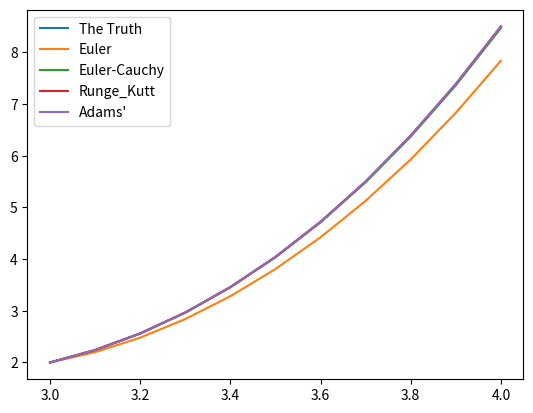

Python code for this plot:
""""
This code aims at solving second order differential equations
using four methods.
The substitution z = y' was used to convert the second order diff equ
into a system of two first order ones
"""


from matplotlib import pyplot as plt


interval = [3, 4]
h = 0.1
cond1 = 2
cond2 = 2

def true_func(x):
    return (x - 2)**3 + 1 / (x - 2)


def f(z):
    return z


def g(x, y, z):
    return ((x - 2) * z + 3 * y) / ((x - 2)**2)


def euler_method(f, g, interval, step, cond1, cond2):

    x_start = interval[0]
    y_start = cond1
    z_start = cond2
    y_true = true_func(x_start)

    # saves x, y, z, delta_y, delta_z, y_true, error
    vals = [[x_start, y_start, z_start, None, None, y_true, 0]]

    # number of points to compute values at
    points_overall = int((interval[1] - interval[0]) // step) + 1

    for point_number in range(points_overall):

        old_x = vals[-1][0]
        old_y = vals[-1][1]
        old_z = vals[-1][2]

        new_x = old_x + step
        new_y = old_y + step * f(old_z)
        new_z = old_z + step * g(old_x, old_y, old_z)

        delta_y = new_y - old_y
        delta_z = new_z - old_z
        true_y = true_func(new_x)
        error = abs(new_y - true_y)

        vals.append([new_x, new_y, new_z, delta_y, delta_z, true_y, error])

    return vals


def euler_cauchy_method(f, g, interval, step, cond1, cond2):

    x_start = interval[0]
    y_start = cond1
    z_start = cond2
    y_true = true_func(x_start)

    # saves x, y, z, y_bar, z_bar, delta_y, delta_z, y_true, error
    vals = [[x_start, y_start, z_start, None, None, None, None, y_true, 0]]

    # number of points to compute value at
    points_overall = int((interval[1] - interval[0]) // step) + 1

    for point_number in range(points_overall):

        old_x = vals[-1][0]
        old_y = vals[-1][1]
        old_z = vals[-1][2]

        new_x = old_x + step

        new_y_bar = old_y + step * f(old_z)
        new_z_bar = old_z + step * g(old_x, old_y, old_z)

        new_y = old_y + step/2 * (f(old_z) + f(new_z_bar))
        new_z = old_z + step/2 * (g(old_x, old_y, old_z) + g(new_x, new_y_bar, new_z_bar))

        delta_y = new_y - old_y
        delta_z = new_z - old_z
        true_y = true_func(new_x)
        error = abs(new_y - true_y)

        vals.append([new_x, new_y, new_z, new_y_bar, new_z_bar, delta_y, delta_z, true_y, error])

    return vals


def runge_kutt_method(f, g, interval, step, cond1, cond2, for_adams_method=False):

    x_start = interval[0]
    y_start = cond1
    z_start = cond2
    y_true = true_func(x_start)

    # saves x, y, z, delta_y, delta_z, y_true, error
    vals = [[x_start, y_start, z_start, None, None, y_true, 0]]

    # number of points to compute values at
    points_overall = int((interval[1] - interval[0]) // step) + 1
    if for_adams_method:
        points_overall = 4

    for point_number in range(points_overall):

        old_x = vals[-1][0]
        old_y = vals[-1][1]
        old_z = vals[-1][2]

        K1 = step * f(old_z)
        L1 = step * g(old_x, old_y, old_z)

        K2 = step * f(old_z + 1/2 * L1)
        L2 = step * g(old_x + step/2, old_y + K1/2, old_z + L1/2)

        K3 = step * f(old_z + L2/2)
        L3 = step * g(old_x + step/2, old_y + K2/2, old_z + L2/2)

        K4 = step * f(old_z + L3)
        L4 = step * g(old_x + step, old_y + K3, old_z + L3)

        delta_y = 1/6 * (K1 + 2*K2 + 2*K3 + K4)
        delta_z = 1/6 * (L1 + 2*L2 + 2*L3 + L4)

        new_x = old_x + step
        new_y = old_y + delta_y
        new_z = old_z + delta_z

        true_y = true_func(new_x)
        error = abs(new_y - true_y)

        vals.append([new_x, new_y, new_z, delta_y, delta_z, true_y, error])

    return vals


def adams_method(f, g, interval, step, cond1, cond2):
    # taking vals from the runge-kutt
    initial_points = runge_kutt_method(f, g, interval, step, cond1, cond2, for_adams_method=True)
    # z = y' from the first equation
    vals = []
    for point in initial_points:
        x = point[0]
        y = point[1]
        y_prime = point[2]
        y_double_prime = g(x, y, y_prime)
        true_y = point[-2]
        error = point[-1]
        vals.append([x, y, y_prime, y_double_prime, true_y, error])

    # number of points to compute value at
    points_overall = int((interval[1] - interval[0]) // step) - 3
    for point in range(points_overall):
        old_x = vals[-1][0]
        old_y = vals[-1][1]

        first_d1 = vals[-1][2]
        first_d2 = vals[-2][2]
        first_d3 = vals[-3][2]
        first_d4 = vals[-4][2]

        second_d1 = vals[-1][3]
        second_d2 = vals[-2][3]
        second_d3 = vals[-3][3]
        second_d4 = vals[-4][3]

        new_x = old_x + step
        new_y = old_y + step/24 * (55*first_d1 - 59*first_d2 + 37 * first_d3 - 9*first_d4)
        new_y_prime = first_d1 + step/24 * (55*second_d1 - 59*second_d2 + 37 * second_d3 - 9*second_d4)
        new_y_double_prime = g(new_x, new_y, new_y_prime)
        true_y = true_func(new_x)
        error = abs(true_y - new_y)

        vals.append([new_x, new_y, new_y_prime, new_y_double_prime, true_y, error])

    return vals


def get_points(points):
    xs = []
    ys = []
    for iteration in points:
        xs.append(iteration[0])
        ys.append(iteration[1])
    return xs, ys


def get_true_points(points):
    xs = []
    true_ys = []
    for point in points:
        xs.append(point[0])
        true_ys.append(point[-2])
    return xs, true_ys


def runge_romberg_error(method, p, k=2):
    h1 = method(f, g, interval, h, cond1, cond2)
    h2 = method(f, g, interval, h/2, cond1, cond2)

    errors = []
    for i in range(len(h1)):
        true_y = h1[i][-2]
        error = true_y - h1[i][1] + (h1[i][1] - h2[i*2][1]) / (k**p - 1)
        errors.append(error)
    return errors


points1 = euler_method(f, g, interval, h, cond1, cond2)
points2 = euler_cauchy_method(f, g, interval, h, cond1, cond2)
points3 = runge_kutt_method(f, g, interval, h, cond1, cond2)
points4 = adams_method(f, g, interval, h, cond1, cond2)

print('Euler\'s method')
runge_romberg_errors = runge_romberg_error(euler_method, 1)
for i, point in enumerate(points1):
    print('i', i)
    print('x', point[0])
    print('y', point[1])
    print('z', point[2])
    print('delta_y', point[3])
    print('delta_z', point[4])
    print('y_true', point[5])
    print('error', point[6])
    print('Runge-Rombergs error', runge_romberg_errors[i])
    print()

print('\n\n')

print('Euler-Cauchy\'s method')
runge_romberg_errors = runge_romberg_error(euler_cauchy_method, 2)
for i, point in enumerate(points2):
    print('i', i)
    print('x', point[0])
    print('y', point[1])
    print('z', point[2])
    print('y_bar', point[3])
    print('z_bar', point[4])
    print('delta_y', point[5])
    print('delta_z', point[6])
    print('y_true', point[7])
    print('error', point[8])
    print('Runge-Rombers error', runge_romberg_errors[i])
    print()

print('\n\n')

print('Runge-Kutt\' method')
runge_romberg_errors = runge_romberg_error(runge_kutt_method, 4)
for i, point in enumerate(points3):
    print('i', i)
    print('x', point[0])
    print('y', point[1])
    print('z', point[2])
    print('delta_y', point[3])
    print('delta_z', point[4])
    print('y_true', point[5])
    print('error', point[6])
    print('Runge-Rombergs error', runge_romberg_errors[i])
    print()

print('\n\n')

print('Adams method')
runge_romberg_errors = runge_romberg_error(adams_method, 4)
for i, point in enumerate(points4):
    print('i', i)
    print('x', point[0])
    print('y', point[1])
    print('y', point[2])
    print('y', point[3])
    print('y_true', point[4])
    print('error', point[5])
    print('Runge-Rombergs error', runge_romberg_errors[i])
    print()

plt.plot(*get_true_points(points1), label='The Truth')
plt.plot(*get_points(points1), label='Euler')
plt.plot(*get_points(points2), label='Euler-Cauchy')
plt.plot(*get_points(points3), label='Runge_Kutt')
plt.plot(*get_points(points4), label='Adams\'')
plt.legend()
plt.show()
